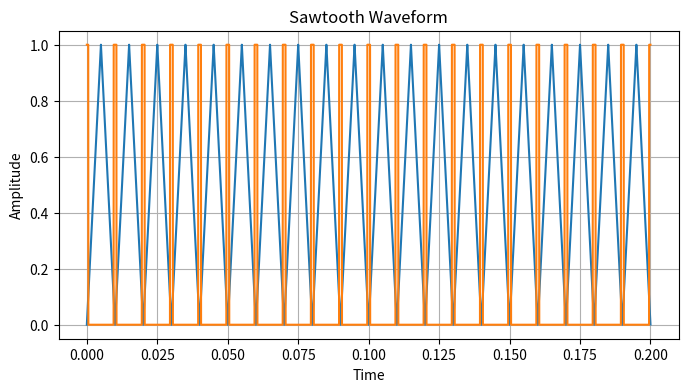

This chart was generated by the following Python code:
import matplotlib.pyplot as plt
import numpy as np
from scipy import signal

def ramp(t): return t % 1

def sawtooth(t,freq):
    return  signal.sawtooth(2 * np.pi * freq * t, 0.5)/2 + 0.5

def carrier(t,freq,centeraligned=False):
   return sawtooth(t,freq) if centeraligned else ramp(t)

def pwm(t,vek,D,):
  '''generate PWM signals with duty cycle D'''
  return ( vek[t] <= D ) * 1.0

def plot_pwm(t,vek,pwm_sig):
    plt.figure(figsize=(8, 4))
    plt.plot(t, vek, t, pwm_sig)
    plt.title("Sawtooth Waveform")
    plt.xlabel("Time")
    plt.ylabel("Amplitude")
    plt.grid(True)
    plt.show()



if __name__=="__main__":
    t = np.arange(0,0.2,0.000005)  # time vector
    vek = carrier(t,100,centeraligned=True) # carrier signal
    pwm_sig = np.zeros(len(t)) # pwm signal

    for i in range(0, len(t)):  # pwm signal
        pwm_sig[i] = (pwm(i,vek,0.1))   # duty cycle 0.1    

    plt.figure(figsize=(8, 4))
    plt.plot(t, vek, t, pwm_sig)
    plt.title("Sawtooth Waveform")
    plt.xlabel("Time")
    plt.ylabel("Amplitude")
    plt.grid(True)
    plt.show()


